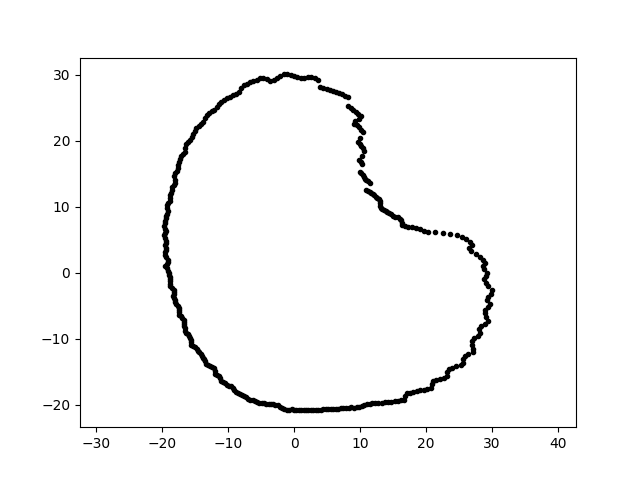

The data file committed next to this chart (first rows):
-3.830230560525016729e-15, -2.085080402061923976e+01, 4.000000000000000000e+00
1.826209252347012146e-15, 2.982426040909901488e+01, 4.000000000000000000e+00
1.119523327644142086e+01, 1.243356618324807172e+01, 4.000000000000000000e+00
1.123952385498077966e+01, 1.387965604932364272e+01, 4.000000000000000000e+00
9.813460499890689803e+00, 2.204139316201094090e+01, 4.000000000000000000e+00
2.268774657747881207e+01, -1.588613117854222168e+01, 4.000000000000000000e+00
-1.650244604850559327e+01, 1.898389257607002989e+01, 4.000000000000000000e+00
-8.854996445043592956e+00, -1.815543322844387220e+01, 4.000000000000000000e+00
-1.120500474246439992e+01, -1.600240518848645976e+01, 4.000000000000000000e+00
-1.615216378178972789e+01, -9.325456107411225659e+00, 4.000000000000000000e+00
1.858988550242480997e+01, -1.795204375464041746e+01, 4.000000000000000000e+00
7.086054477769507365e+00, -2.057939649414170091e+01, 4.000000000000000000e+00
2.555520264798003538e+01, -1.302102611613325145e+01, 4.000000000000000000e+00
1.144752393090463016e+01, 1.364262777096378443e+01, 4.000000000000000000e+00
9.878901859952435416e+00, 1.711075994442429504e+01, 4.000000000000000000e+00
9.359017063213675769e+00, 2.438107300766063545e+01, 4.000000000000000000e+00
-1.885053940633149239e+01, 1.088336400061513309e+01, 4.000000000000000000e+00
2.910355211152598187e+01, -6.719084431316576733e+00, 4.000000000000000000e+00
-1.808659442956714258e+01, 1.413079626027727187e+01, 4.000000000000000000e+00
-1.435821555487257228e+01, -1.204797337645745969e+01, 4.000000000000000000e+00
-6.290301308324724339e+00, -1.935955678050295248e+01, 4.000000000000000000e+00
-1.102610418042369567e+01, -1.634687169265134088e+01, 4.000000000000000000e+00
-1.951058160731487234e+01, 4.147102142633221966e+00, 4.000000000000000000e+00
1.359499535961882799e+01, 9.519318232731126983e+00, 4.000000000000000000e+00
-1.563368431768234679e+01, -1.054505322190262184e+01, 4.000000000000000000e+00
-1.916564974774976449e+01, 9.347711963016637426e+00, 4.000000000000000000e+00
-3.615562935450162829e-01, -2.071354618455359287e+01, 4.000000000000000000e+00
-9.892922694726285826e+00, -1.713504474261711863e+01, 4.000000000000000000e+00
1.067306771317793768e+01, 1.848629555184715301e+01, 4.000000000000000000e+00
1.107179797198709892e+01, -1.997405227818201467e+01, 4.000000000000000000e+00
2.713325333891660662e+01, -1.151738272420527665e+01, 4.000000000000000000e+00
-1.561911273734292038e+01, -1.014317041063844727e+01, 4.000000000000000000e+00
-1.552403177638991671e+01, 2.060108597952892850e+01, 4.000000000000000000e+00
-1.558262762200671148e+01, -1.091107332604394387e+01, 4.000000000000000000e+00
-1.678974697685221784e+01, 1.800479930720783273e+01, 4.000000000000000000e+00
2.470307863360373801e+01, 5.703155079372642433e+00, 4.000000000000000000e+00
-1.329283048145642532e+01, -1.376512891962742025e+01, 4.000000000000000000e+00
-1.417124583296475038e+01, -1.231887606092971765e+01, 4.000000000000000000e+00
-1.959332327452048261e+01, 5.250015148449689306e+00, 4.000000000000000000e+00
-1.945812965849307474e+01, 2.389157906109858232e+00, 4.000000000000000000e+00
-1.100736485036155266e+01, 2.593172652420947699e+01, 4.000000000000000000e+00
-1.785936613323474731e+01, -4.785402732731993680e+00, 4.000000000000000000e+00
2.735683612078649674e+01, -9.957074051664763559e+00, 4.000000000000000000e+00
-1.021341924082614661e+01, -1.699798408715095022e+01, 4.000000000000000000e+00
2.898345501875946084e+01, -7.766093366140365717e+00, 4.000000000000000000e+00
-1.776007650362911505e+01, 1.543859896720636904e+01, 4.000000000000000000e+00
-1.837144546163677816e+01, -3.571047248139690655e+00, 4.000000000000000000e+00
1.034777886024479798e+01, 1.655990780893079872e+01, 4.000000000000000000e+00
-1.852588769896052412e+01, -2.274692986453386023e+00, 4.000000000000000000e+00
1.503920160039301201e+01, 8.682887092383953842e+00, 4.000000000000000000e+00
6.796150089206553169e+00, 2.725786919923757878e+01, 4.000000000000000000e+00
9.934049609098360989e+00, 1.949667012502577634e+01, 4.000000000000000000e+00
-5.630348472440723562e+00, -1.963535858664739919e+01, 4.000000000000000000e+00
-1.668870622155090189e+01, -7.430290730521496911e+00, 4.000000000000000000e+00
3.294308177985862063e+00, -2.079944324856464632e+01, 4.000000000000000000e+00
-1.747912926402953460e+01, -5.679313370884176315e+00, 4.000000000000000000e+00
-1.050685075141807534e+00, 3.008768393234003113e+01, 4.000000000000000000e+00
-5.959792257434641805e+00, -1.949360211085157601e+01, 4.000000000000000000e+00
2.527240998307226860e+01, -1.400872560564227243e+01, 4.000000000000000000e+00
-1.668018648418674132e+01, -7.778098697029774300e+00, 4.000000000000000000e+00
-1.925816279883493820e+01, 1.023974679661275466e+01, 4.000000000000000000e+00
... 307 more rows
